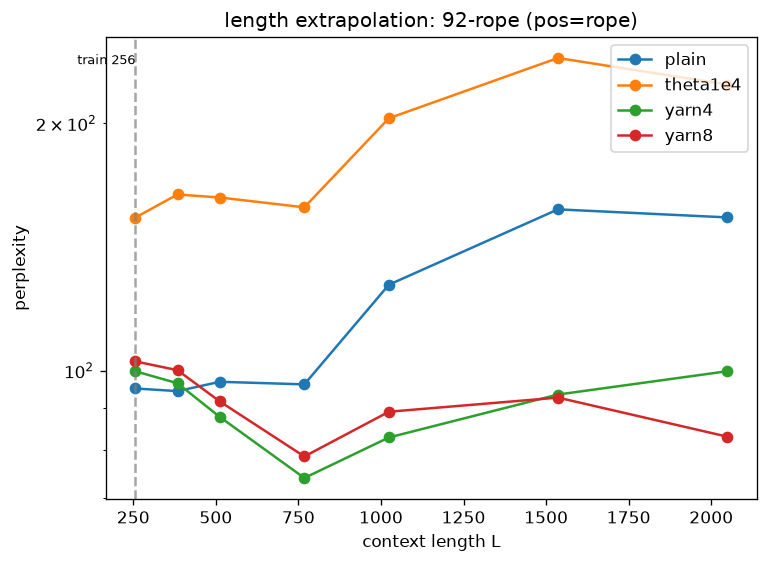

The file beside this chart, header and first rows:
model, scheme, L, loss, ppl
92-rope, plain, 256, 4.555, 95.1
92-rope, plain, 384, 4.547, 94.4
92-rope, plain, 512, 4.574, 96.9
92-rope, plain, 768, 4.566, 96.2
92-rope, plain, 1024, 4.846, 127.2
92-rope, plain, 1536, 5.057, 157.1
92-rope, plain, 2048, 5.034, 153.6
92-rope, theta1e4, 256, 5.034, 153.5
92-rope, theta1e4, 384, 5.099, 163.8
92-rope, theta1e4, 512, 5.09, 162.4
92-rope, theta1e4, 768, 5.062, 158.0
92-rope, theta1e4, 1024, 5.312, 202.8
92-rope, theta1e4, 1536, 5.481, 240.1
92-rope, theta1e4, 2048, 5.407, 222.9
92-rope, yarn4, 256, 4.604, 99.8
92-rope, yarn4, 384, 4.569, 96.5
92-rope, yarn4, 512, 4.476, 87.8
92-rope, yarn4, 768, 4.304, 74.0
92-rope, yarn4, 1024, 4.418, 82.9
92-rope, yarn4, 1536, 4.538, 93.5
92-rope, yarn4, 2048, 4.603, 99.8
92-rope, yarn8, 256, 4.63, 102.6
92-rope, yarn8, 384, 4.607, 100.1
92-rope, yarn8, 512, 4.519, 91.7
92-rope, yarn8, 768, 4.364, 78.6
92-rope, yarn8, 1024, 4.489, 89.1
92-rope, yarn8, 1536, 4.529, 92.7
92-rope, yarn8, 2048, 4.42, 83.1
